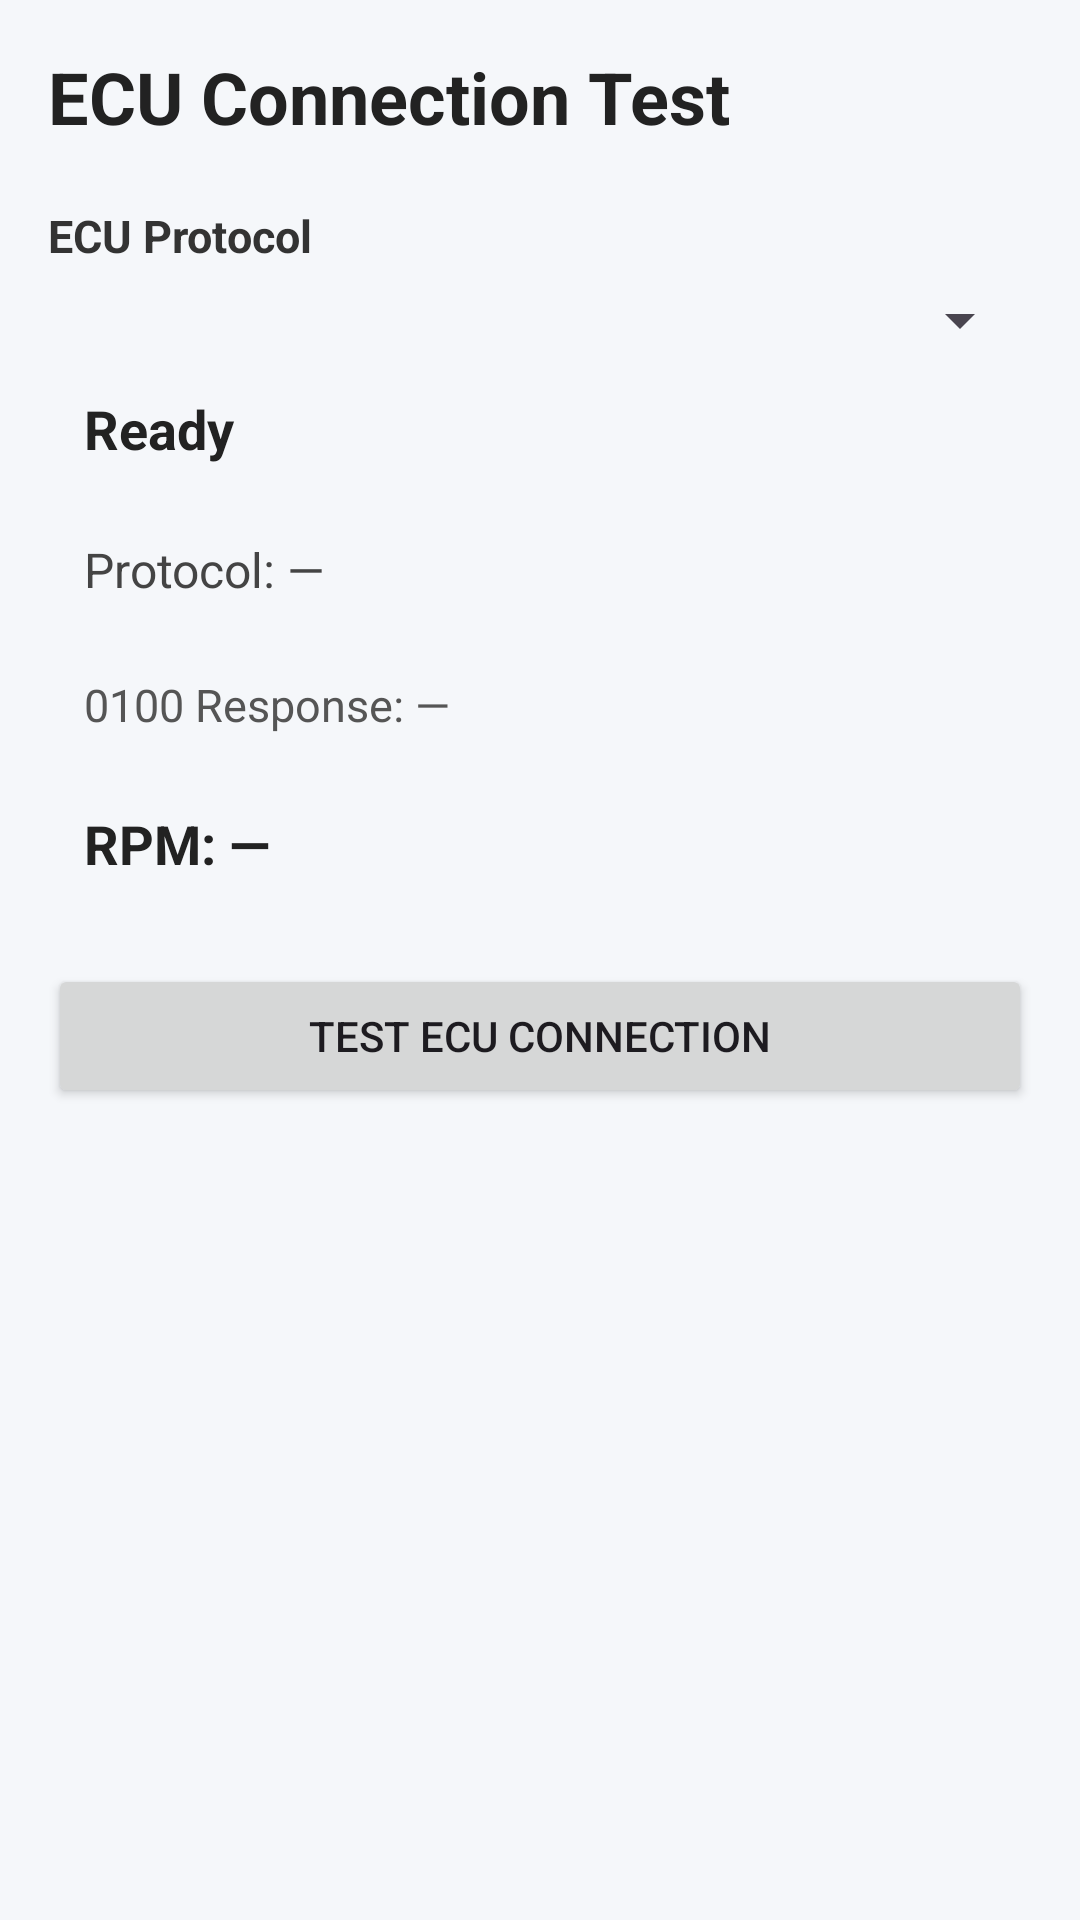

The Android layout XML behind this screen, and the referenced resources:
<!-- AndroidManifest.xml: application theme Theme.Yadra -->
<!-- res/layout/activity_ecu_test.xml -->
<?xml version="1.0" encoding="utf-8"?>
<ScrollView
    xmlns:android="http://schemas.android.com/apk/res/android"
    android:layout_width="match_parent"
    android:layout_height="match_parent"
    android:background="#F5F7FA"
    android:padding="16dp">

    <LinearLayout
        android:layout_width="match_parent"
        android:layout_height="wrap_content"
        android:orientation="vertical">

        <TextView
            android:layout_width="match_parent"
            android:layout_height="wrap_content"
            android:text="ECU Connection Test"
            android:textSize="24sp"
            android:textStyle="bold"
            android:textColor="#222222"
            android:paddingBottom="16dp" />

        <TextView
            android:layout_width="match_parent"
            android:layout_height="wrap_content"
            android:text="ECU Protocol"
            android:textSize="15sp"
            android:textStyle="bold"
            android:textColor="#333333"
            android:paddingTop="4dp"
            android:paddingBottom="6dp" />

        <Spinner
            android:id="@+id/spinnerProtocol"
            android:layout_width="match_parent"
            android:layout_height="wrap_content"
            android:spinnerMode="dropdown"
            android:padding="4dp" />

        <TextView
            android:id="@+id/txtEcuStatus"
            android:layout_width="match_parent"
            android:layout_height="wrap_content"
            android:text="Ready"
            android:textSize="18sp"
            android:textStyle="bold"
            android:textColor="#222222"
            android:padding="12dp" />

        <TextView
            android:id="@+id/txtProtocol"
            android:layout_width="match_parent"
            android:layout_height="wrap_content"
            android:text="Protocol: —"
            android:textSize="16sp"
            android:textColor="#444444"
            android:padding="12dp" />

        <TextView
            android:id="@+id/txtEcuResponse"
            android:layout_width="match_parent"
            android:layout_height="wrap_content"
            android:text="0100 Response: —"
            android:textSize="15sp"
            android:textColor="#555555"
            android:padding="12dp" />

        <TextView
            android:id="@+id/txtRpm"
            android:layout_width="match_parent"
            android:layout_height="wrap_content"
            android:text="RPM: —"
            android:textSize="18sp"
            android:textStyle="bold"
            android:textColor="#222222"
            android:padding="12dp" />

        <Button
            android:id="@+id/btnTestEcu"
            android:layout_width="match_parent"
            android:layout_height="wrap_content"
            android:layout_marginTop="16dp"
            android:text="Test ECU Connection" />

    </LinearLayout>

</ScrollView>
<!-- resources referenced by this layout -->
<resources>
  <style name="Theme.Yadra" parent="Base.Theme.Yadra" />
  <style name="Base.Theme.Yadra" parent="Theme.Material3.DayNight.NoActionBar">
          
          
      </style>
</resources>
